Run: headless pygame with SDL's dummy video driver; simulated clock (each Clock.tick advances the game by its frame time, no real sleeping); random seed 0; keys injected as events and as key.get_pressed() state; no mouse input.
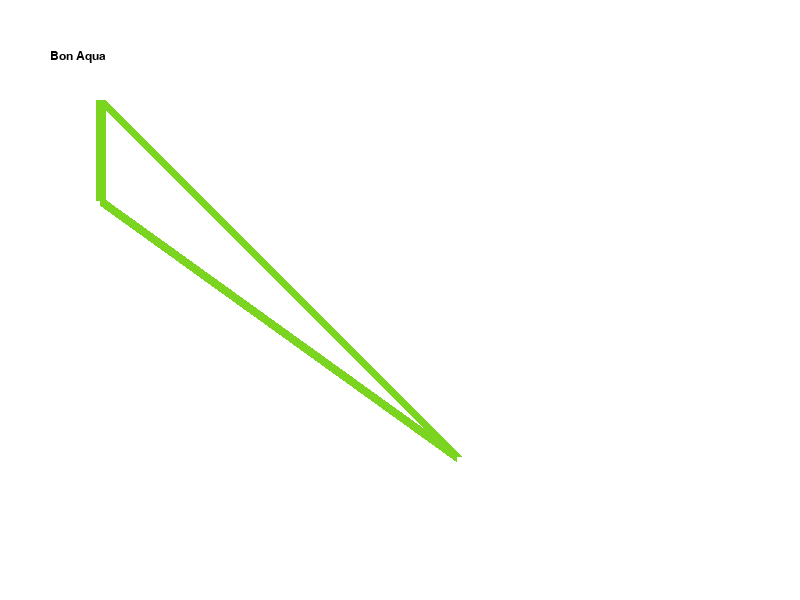
Frame 1 of 4 · flips 1–60 · no input
Frame 2 of 4 · flips 61–180 · tapped SPACE, RETURN · held RIGHT (→), D · screen unchanged from frame 1, image omitted
Frame 3 of 4 · flips 181–300 · held DOWN (↓), S · screen unchanged from frame 2, image omitted
Frame 4 of 4 · flips 301–420 · held LEFT (←), A, UP (↑), W · screen unchanged from frame 3, image omitted

The pygame program that drew these frames:

import pygame as pg
import math
pg.init()

clock = pg.time.Clock()

FPS = 10
WIDTH = 800
HEIGHT = 600

WHITE = (255,255,255)

font = pg.font.SysFont("Georgia", 18)



running = True
screen = pg.display.set_mode((WIDTH,HEIGHT))
pg.display.set_caption('Polygon')
while running:
    screen.fill(WHITE)
    for event in pg.event.get():
        if event.type == pg.QUIT:
            running = False
    points = [(100,100), (200,200),(456,456), (100,200)]
    pg.draw.polygon(screen, (123,213,32), points, 10)
    r2 = font.render("Bon Aqua", True, (0,0,0))
    screen.blit(r2, (50, 50))
    pg.display.flip()

pg.quit()
